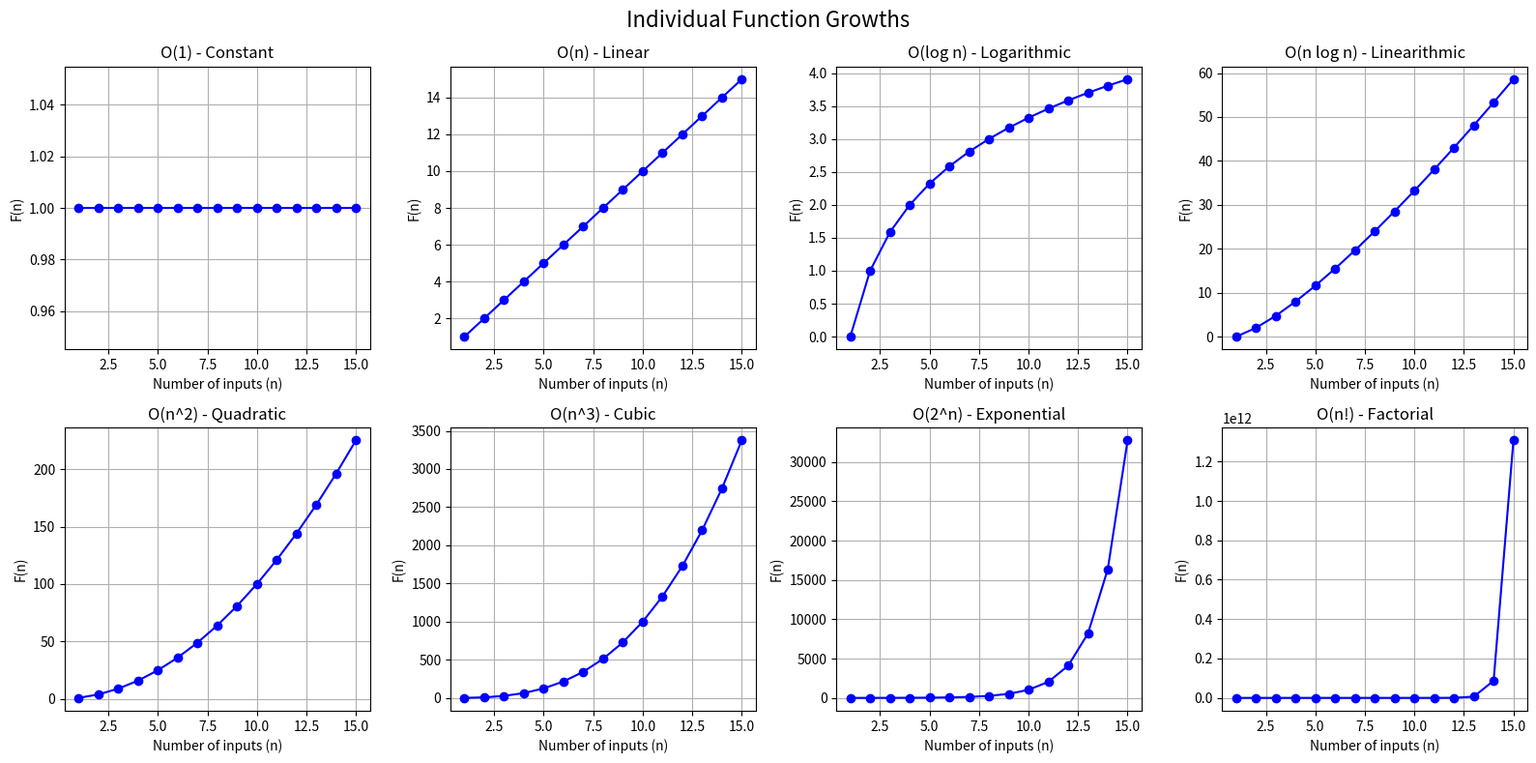
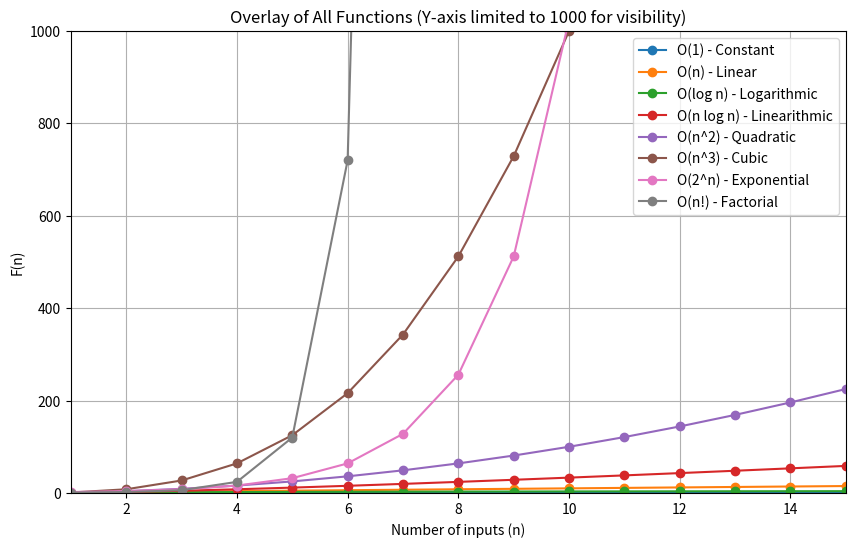
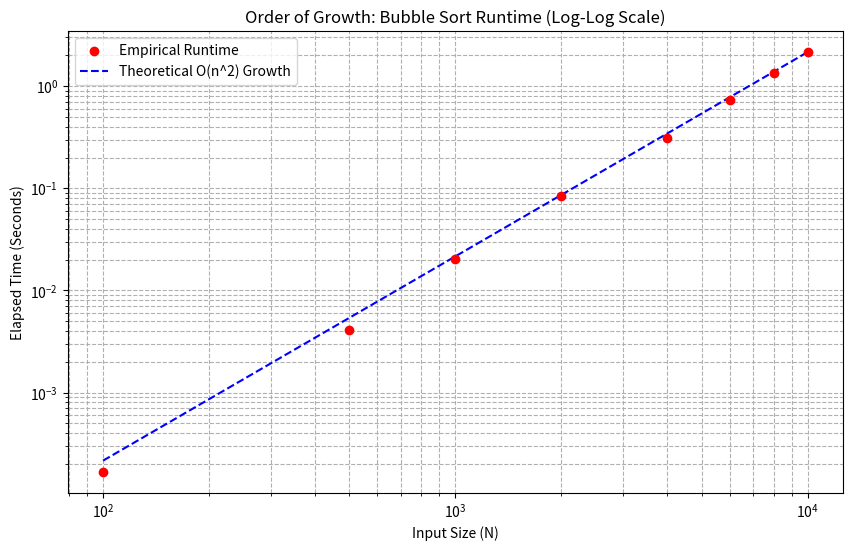

The script that saved these images, in order:
import matplotlib.pyplot as plt
import numpy as np
import math
import random
from time import time

n = np.arange(1, 16)

f_1 = np.ones_like(n)              
f_n = n                            
f_log_n = np.log2(n)               
f_n_log_n = n * np.log2(n)         
f_n2 = n**2                        
f_n3 = n**3                       
f_2n = 2**n                        
f_fact = [math.factorial(x) for x in n] 

functions = {
    "O(1) - Constant": f_1,
    "O(n) - Linear": f_n,
    "O(log n) - Logarithmic": f_log_n,
    "O(n log n) - Linearithmic": f_n_log_n,
    "O(n^2) - Quadratic": f_n2,
    "O(n^3) - Cubic": f_n3,
    "O(2^n) - Exponential": f_2n,
    "O(n!) - Factorial": f_fact
}

fig, axes = plt.subplots(2, 4, figsize=(16, 8))
fig.suptitle('Individual Function Growths', fontsize=16)

for ax, (name, y_values) in zip(axes.flatten(), functions.items()):
    ax.plot(n, y_values, marker='o', color='blue')
    ax.set_title(name)
    ax.set_xlabel('Number of inputs (n)')
    ax.set_ylabel('F(n)')
    ax.grid(True)

plt.tight_layout()
plt.show()

plt.figure(figsize=(10, 6))

for name, y_values in functions.items():
    plt.plot(n, y_values, marker='o', label=name)

plt.ylim(0, 1000) 
plt.xlim(1, 15)

plt.title('Overlay of All Functions (Y-axis limited to 1000 for visibility)')
plt.xlabel('Number of inputs (n)')
plt.ylabel('F(n)')
plt.legend()
plt.grid(True)
plt.show()







# ==========================================
# PART 2: Sorting Algorithm Runtime Analysis
# ==========================================

def bubble_sort(arr):
    n = len(arr)
    for i in range(n):
        for j in range(0, n - i - 1):
            if arr[j] > arr[j + 1]:
                # Swap elements
                arr[j], arr[j + 1] = arr[j + 1], arr[j]
    return arr

input_sizes = [100, 500, 1000, 2000, 4000, 6000, 8000, 10000]
elapsed_times = []

print("Running sorting algorithm. This may take a minute...")
for N in input_sizes:
    random_list = [random.randint(1, 10000) for _ in range(N)]
    
    start_time = time()               
    bubble_sort(random_list)          
    end_time = time()                
    
    elapsed = end_time - start_time   
    elapsed_times.append(elapsed)
    
    print(f"Size: {N:5d} | Elapsed Time: {elapsed:.4f} seconds")
sizes_array = np.array(input_sizes)
theoretical_n2 = sizes_array ** 2

scale_factor = elapsed_times[-1] / theoretical_n2[-1]
scaled_theoretical_n2 = theoretical_n2 * scale_factor

plt.figure(figsize=(10, 6))

plt.scatter(input_sizes, elapsed_times, color='red', zorder=5, label='Empirical Runtime')

plt.plot(input_sizes, scaled_theoretical_n2, color='blue', linestyle='--', label='Theoretical O(n^2) Growth')

plt.yscale('log')
plt.xscale('log')

plt.title('Order of Growth: Bubble Sort Runtime (Log-Log Scale)')
plt.xlabel('Input Size (N)')
plt.ylabel('Elapsed Time (Seconds)')
plt.legend()
plt.grid(True, which="both", ls="--") 

plt.show()
